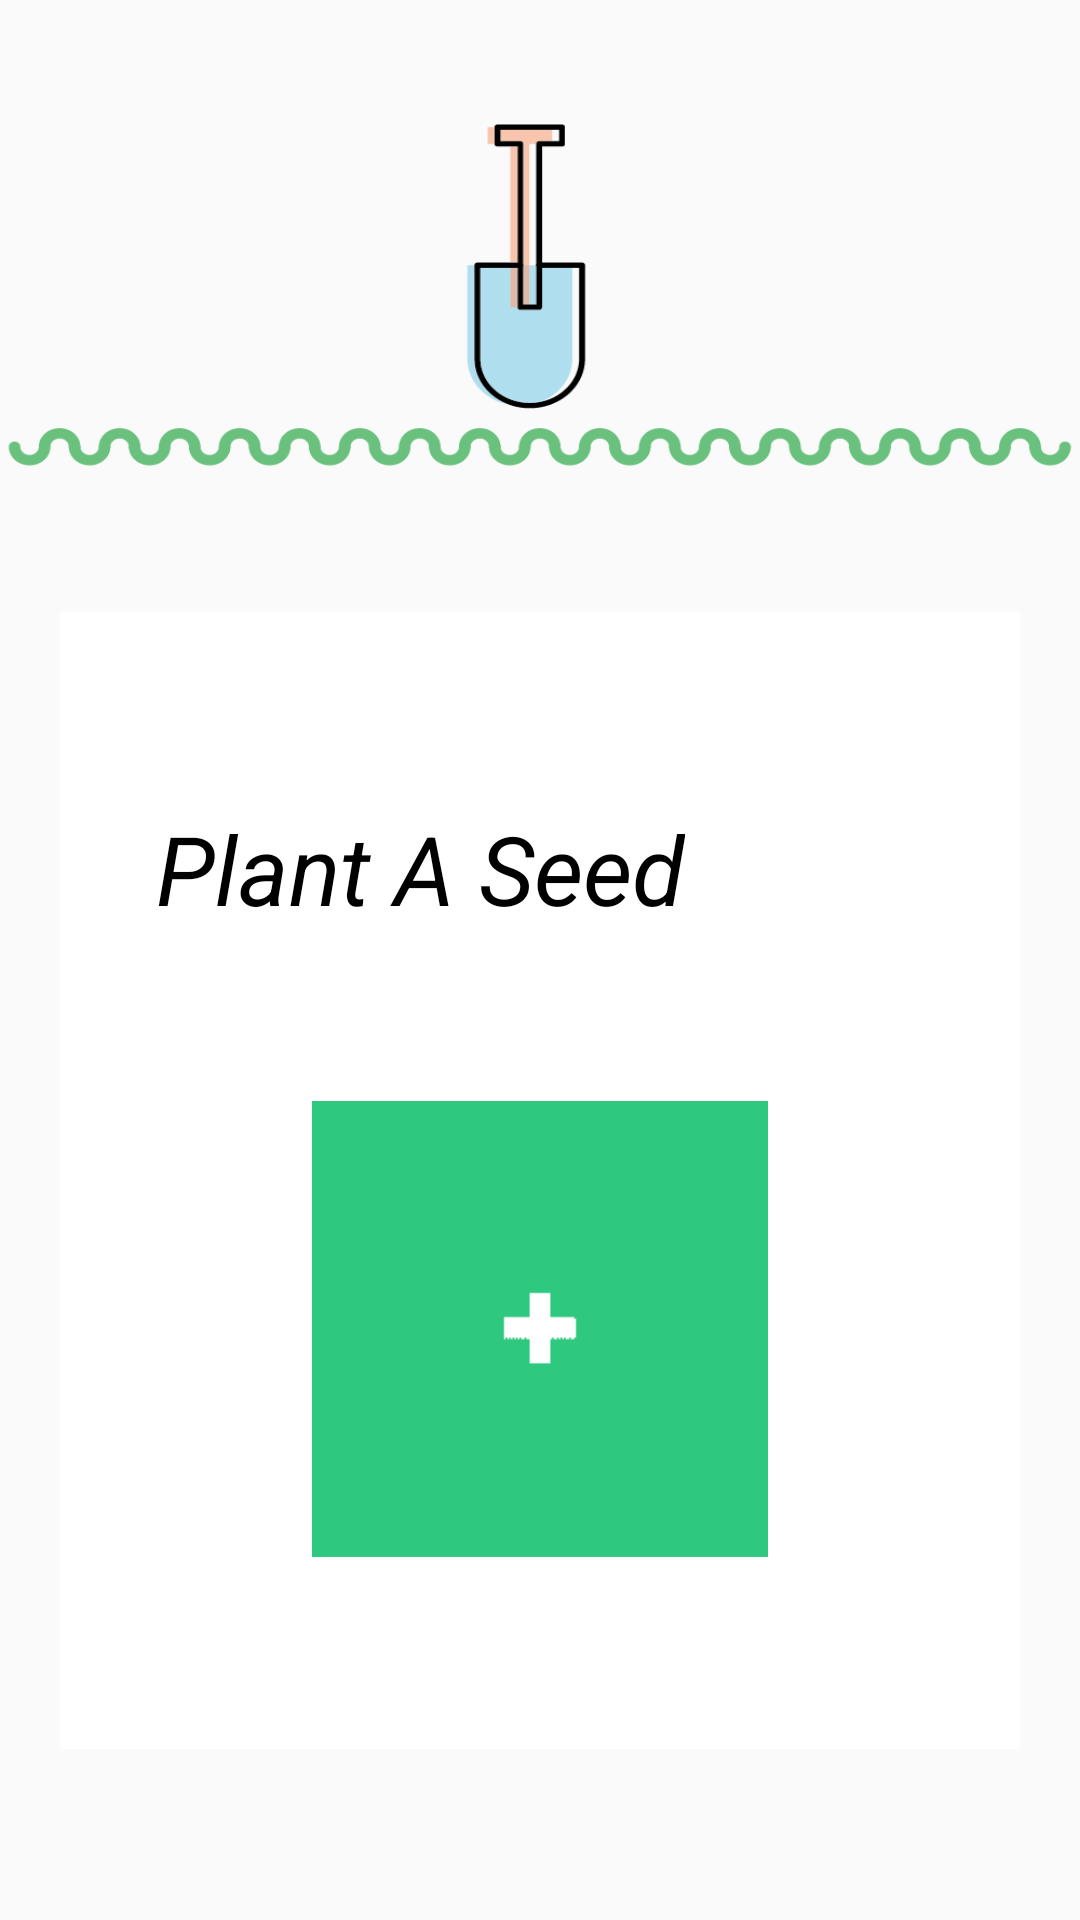

Here is an Android app screen rendered from its layout file. Give the layout XML and the strings, colors and styles it references.
<!-- AndroidManifest.xml: application theme AppTheme -->
<!-- res/layout/fragmen_default.xml -->
<?xml version="1.0" encoding="utf-8"?>
<RelativeLayout
    xmlns:android="http://schemas.android.com/apk/res/android"
    android:layout_width="match_parent"
    android:layout_height="match_parent">

    <ImageView
        android:id="@+id/ivPlantASeed"
        android:layout_width="match_parent"
        android:layout_height="140dp"
        android:background="@drawable/plantaseedtop"
        android:layout_marginTop="32dp"
        />

    <RelativeLayout
        android:layout_width="match_parent"
        android:layout_height="wrap_content"
        android:background="@color/white"
        android:layout_below="@id/ivPlantASeed"
        android:layout_marginTop="32dp"
        android:layout_marginLeft="20dp"
        android:layout_marginRight="20dp"
        >

        <TextView
            android:id="@+id/tvPlantASeed"
            android:layout_width="wrap_content"
            android:layout_height="wrap_content"
            android:text="Plant A Seed"
            android:textSize="32dp"
            android:textColor="@color/black"
            android:textStyle="italic"
            android:layout_marginLeft="32dp"
            android:layout_marginTop="64dp"
            android:layout_marginBottom="32dp"
            />

        <RelativeLayout
            android:layout_width="wrap_content"
            android:layout_height="wrap_content"
            android:layout_below="@id/tvPlantASeed"
            android:layout_centerHorizontal="true"
            android:layout_marginTop="24dp"
            android:layout_marginBottom="64dp"
            android:background="@color/lightGreen"
            >

            <ImageView
                android:id="@+id/ivPlantASeedImage"
                android:layout_width="120dp"
                android:layout_height="120dp"
                android:background="@drawable/animated_add_button"
                android:layout_margin="16dp"
                />


        </RelativeLayout>

    </RelativeLayout>

</RelativeLayout>
<!-- resources referenced by this layout -->
<resources>
  <color name="black">#000000</color>
  <color name="lightGreen">#2ec97f</color>
  <color name="white">#ffffff</color>
  <!-- drawable animated_add_button: gif bitmap (drawable, 9703 bytes) -->
  <!-- drawable plantaseedtop: png bitmap (drawable, 12070 bytes) -->
  <style name="AppTheme" parent="Theme.AppCompat.Light.NoActionBar">
          
          <item name="colorPrimary">@color/colorPrimary</item>
          <item name="colorPrimaryDark">@color/colorPrimaryDark</item>
          <item name="colorAccent">@color/colorAccent</item>
          <item name="actionOverflowButtonStyle">@style/MyOverflowButtonStyle</item>
      </style>
  <color name="colorPrimary">#2ec97f</color>
  <color name="colorPrimaryDark">#25a366</color>
  <color name="colorAccent">#2ec97f</color>
  <style name="MyOverflowButtonStyle" parent="Widget.AppCompat.ActionButton.Overflow">
          <item name="android:tint">#ffffff</item>
      </style>
</resources>
